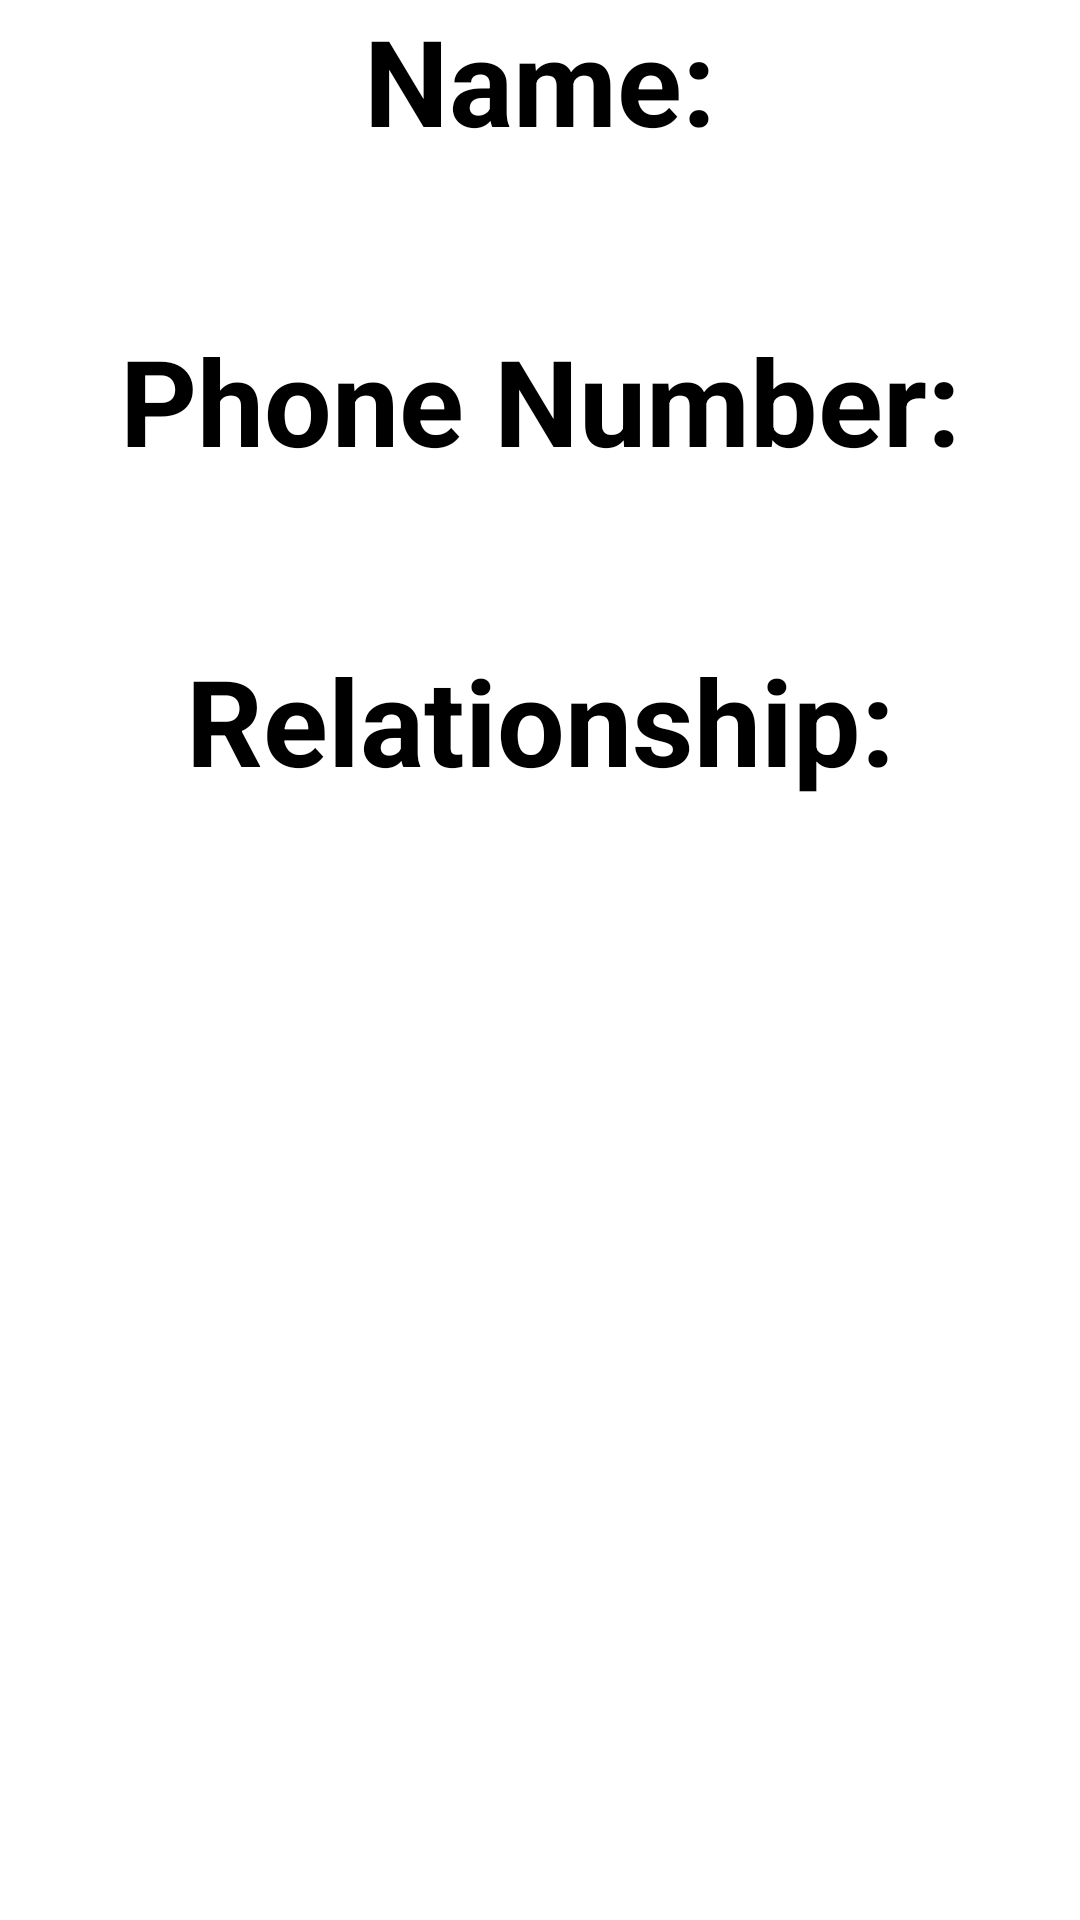

Android layout source for this screen:
<!-- AndroidManifest.xml: application theme Theme.AppCompat.NoActionBar -->
<!-- res/layout/emergency_contact_info_display.xml -->
<?xml version="1.0" encoding="utf-8"?>
<RelativeLayout
    xmlns:android="http://schemas.android.com/apk/res/android"
    xmlns:tools="http://schemas.android.com/tools"
    android:layout_width="match_parent"
    android:layout_height="match_parent"
    tools:context=".TherapistInfoDisplayActivity"
    android:background="@android:color/white"
    android:screenOrientation="portrait">

    <TextView
        android:layout_width="match_parent"
        android:layout_height="wrap_content"
        android:id="@+id/contactNameTitle"
        android:text="Name:"
        android:textColor="#000000"
        android:textSize="40sp"
        android:textStyle="bold"
        android:gravity="center"/>

    <TextView
        android:layout_width="match_parent"
        android:layout_height="wrap_content"
        android:id="@+id/contactName"
        android:text=""
        android:textColor="#000000"
        android:textSize="40sp"
        android:gravity="center"
        android:textIsSelectable="true"
        android:layout_below="@+id/contactNameTitle"/>

    <TextView
        android:layout_width="match_parent"
        android:layout_height="wrap_content"
        android:id="@+id/contactPhoneNumberTitle"
        android:text="Phone Number:"
        android:textColor="#000000"
        android:textSize="40sp"
        android:textStyle="bold"
        android:gravity="center"
        android:layout_below="@+id/contactName"/>

    <TextView
        android:layout_width="match_parent"
        android:layout_height="wrap_content"
        android:id="@+id/contactPhoneNumber"
        android:text=""
        android:textColor="#000000"
        android:textSize="40sp"
        android:gravity="center"
        android:textIsSelectable="true"
        android:layout_below="@+id/contactPhoneNumberTitle"/>

    <TextView
        android:layout_width="match_parent"
        android:layout_height="wrap_content"
        android:id="@+id/contactRelationshipTitle"
        android:text="Relationship:"
        android:textColor="#000000"
        android:textSize="40sp"
        android:textStyle="bold"
        android:gravity="center"
        android:layout_below="@+id/contactPhoneNumber"/>

    <TextView
        android:layout_width="match_parent"
        android:layout_height="wrap_content"
        android:id="@+id/contactRelationship"
        android:text=""
        android:textColor="#000000"
        android:textSize="40sp"
        android:gravity="center"
        android:textIsSelectable="true"
        android:layout_below="@+id/contactRelationshipTitle"/>

</RelativeLayout>
<!-- resources referenced by this layout -->
<resources>

</resources>
